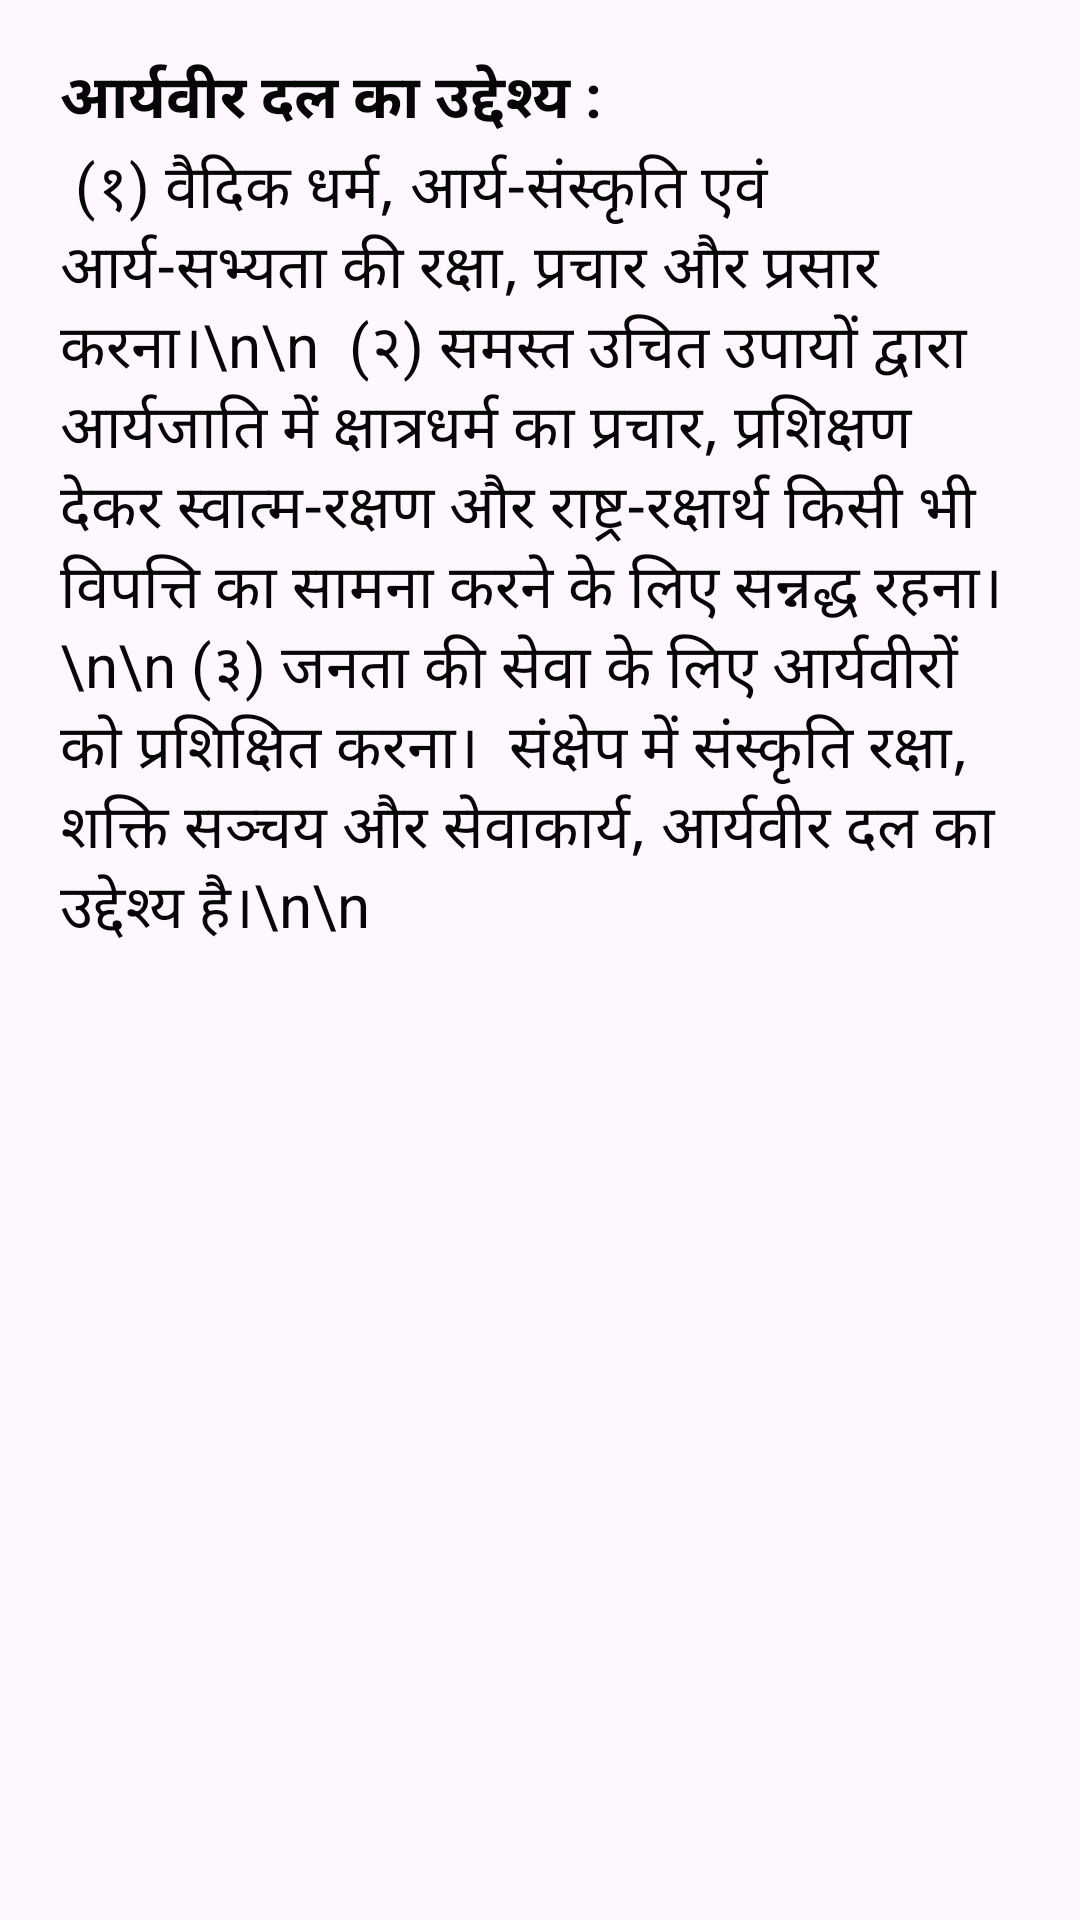

Android layout source for this screen:
<!-- AndroidManifest.xml: application theme AppTheme -->
<!-- res/layout/activity_uddshya.xml -->
<?xml version="1.0" encoding="utf-8"?>
<androidx.core.widget.NestedScrollView xmlns:android="http://schemas.android.com/apk/res/android"
    xmlns:app="http://schemas.android.com/apk/res-auto"
    xmlns:tools="http://schemas.android.com/tools"
    android:layout_width="match_parent"
    android:layout_height="match_parent"
    tools:context=".parichaya.Uddshya">

    <LinearLayout android:orientation="vertical"
        android:layout_width="fill_parent"
        android:layout_height="wrap_content"
        android:layout_marginTop="10.0dip">
        <RelativeLayout android:layout_width="fill_parent"
            android:layout_height="wrap_content"
            android:layout_marginLeft="20.0dip"
            android:layout_marginTop="8.0dip"
            android:layout_marginRight="20.0dip">
            <TextView
                android:textSize="20.0sp"
                android:textColor="#060606"
                android:textStyle="bold"
                android:gravity="center"

                android:layout_width="wrap_content"
                android:layout_height="wrap_content"
                android:text="आर्यवीर दल का उद्देश्य :" />
            <TextView
                android:textSize="20.0sp"
                android:textColor="#060606"

                android:layout_marginTop="30dp"
                android:layout_width="wrap_content"
                android:layout_height="wrap_content"
                android:text="
(१) वैदिक धर्म, आर्य-संस्कृति एवं आर्य-सभ्यता की रक्षा, प्रचार और
प्रसार करना।\n\n

(२) समस्त उचित उपायों द्वारा आर्यजाति में क्षात्रधर्म का प्रचार, प्रशिक्षण
देकर स्वात्म-रक्षण और राष्ट्र-रक्षार्थ किसी भी विपत्ति का सामना करने के लिए
सन्नद्ध रहना।\n\n
(३) जनता की सेवा के लिए आर्यवीरों को प्रशिक्षित करना।

संक्षेप में संस्कृति रक्षा, शक्ति सञ्चय और सेवाकार्य, आर्यवीर दल का
उद्देश्य है।\n\n"/>
        </RelativeLayout>
    </LinearLayout>
</androidx.core.widget.NestedScrollView>
<!-- resources referenced by this layout -->
<resources>
  <style name="AppTheme" parent="Theme.Material3.Light.NoActionBar">
      </style>
</resources>
